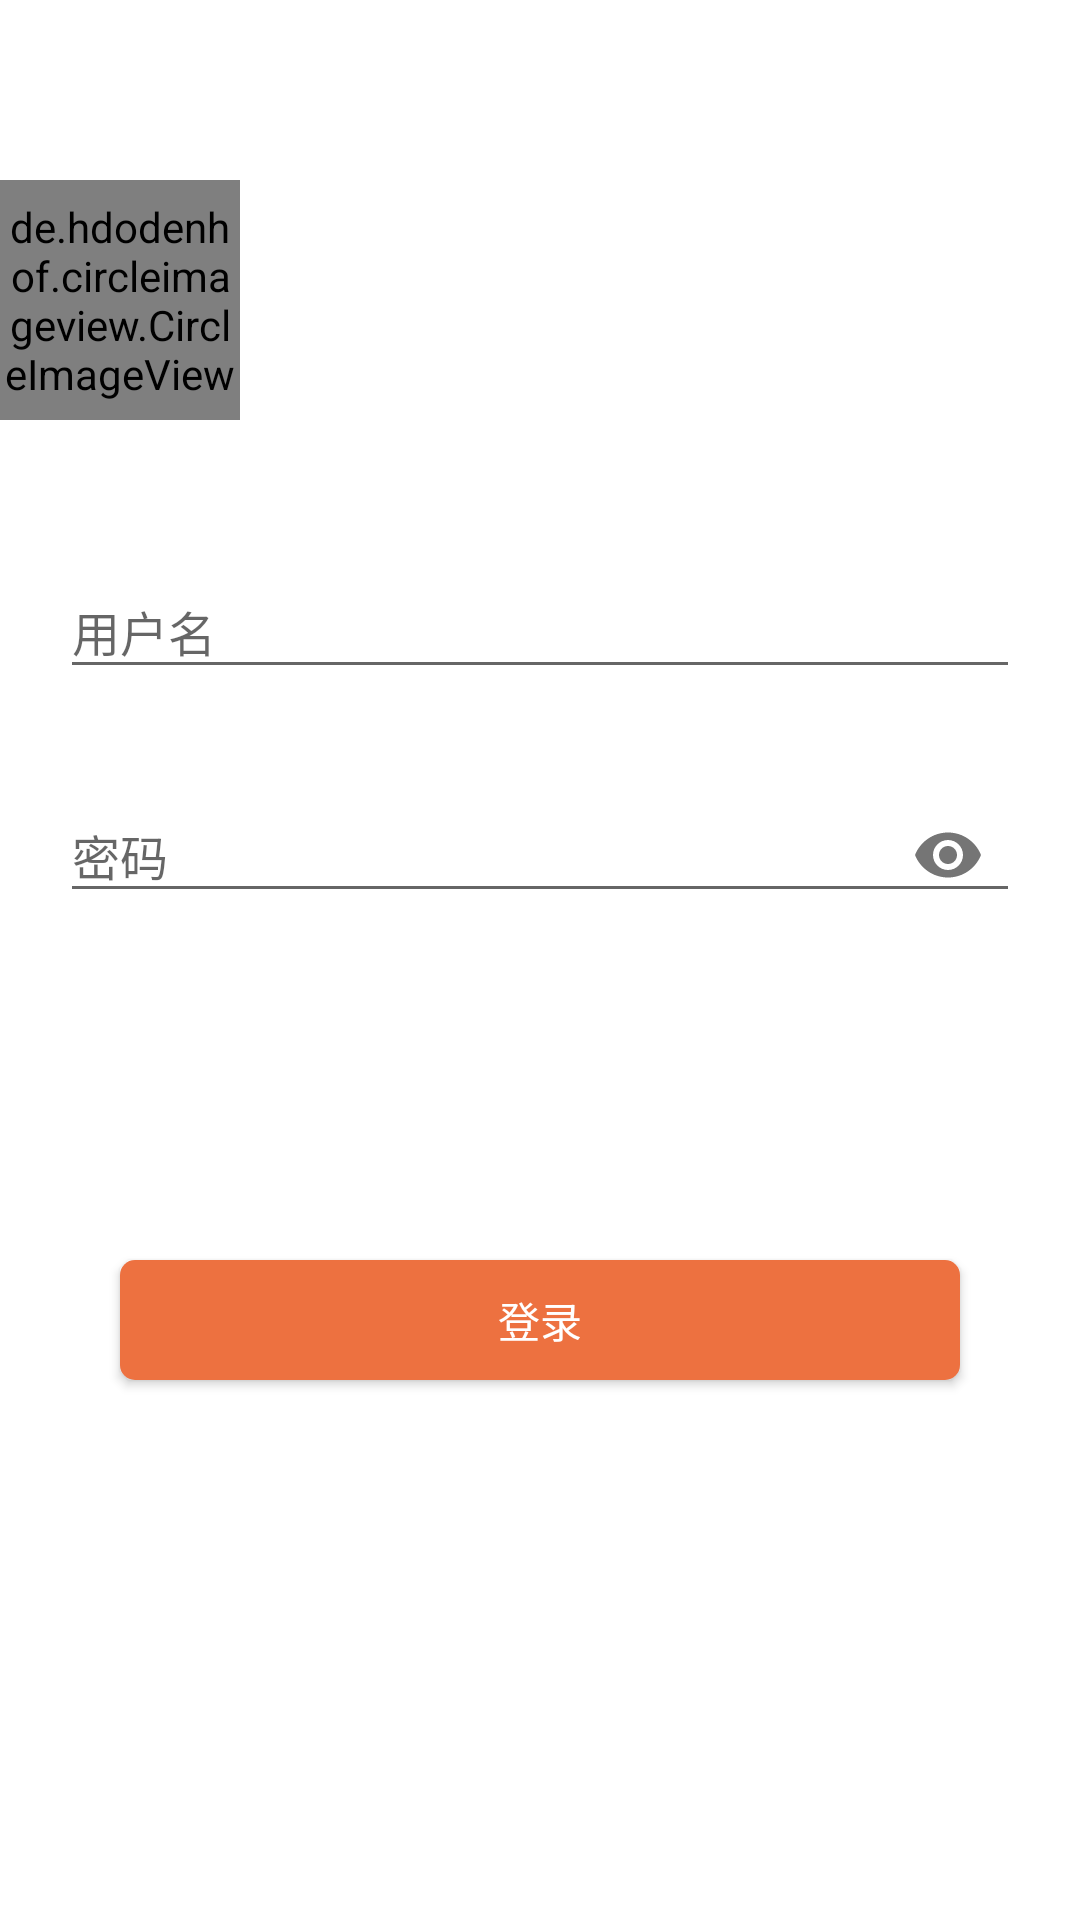

Layout XML and referenced resources for this Android screen:
<!-- AndroidManifest.xml: application theme AppTheme -->
<!-- res/layout/fragment_login.xml -->
<android.support.constraint.ConstraintLayout xmlns:android="http://schemas.android.com/apk/res/android"
    xmlns:app="http://schemas.android.com/apk/res-auto"
    xmlns:tools="http://schemas.android.com/tools"
    android:id="@+id/login_root"
    android:layout_width="match_parent"
    android:layout_height="match_parent"
    android:background="@color/colorWhite"
    android:orientation="vertical"
    tools:context="com.ckw.zfsoft.ckwapparchitecture.login.LoginFragment">

    <android.support.design.widget.TextInputLayout
        android:id="@+id/til_user_name"
        android:layout_width="match_parent"
        android:layout_height="wrap_content"
        android:layout_marginTop="40dp"
        android:layout_marginEnd="20dp"
        android:layout_marginStart="20dp"
        app:errorEnabled="true"
        app:errorTextAppearance="@style/text_input_layout_error"
        app:hintTextAppearance="@style/text_input_layout_hint"
        app:layout_constraintLeft_toLeftOf="parent"
        app:layout_constraintTop_toBottomOf="@+id/iv_user">

        <android.support.design.widget.TextInputEditText
            android:id="@+id/et_user_name"
            android:layout_width="match_parent"
            android:layout_height="wrap_content"
            android:hint="用户名"
            android:ems="10"
            android:inputType="text"
            android:textCursorDrawable="@drawable/color_cursor"
            android:textSize="16sp"
          />
    </android.support.design.widget.TextInputLayout>


    <android.support.design.widget.TextInputLayout
        android:id="@+id/til_user_pwd"
        android:layout_width="match_parent"
        android:layout_height="wrap_content"
        android:layout_marginEnd="20dp"
        android:layout_marginStart="20dp"
        app:layout_constraintLeft_toLeftOf="parent"
        app:errorEnabled="true"
        app:passwordToggleEnabled="true"
        app:errorTextAppearance="@style/text_input_layout_error"
        app:hintTextAppearance="@style/text_input_layout_hint"
        app:layout_constraintTop_toBottomOf="@+id/til_user_name">

        <android.support.design.widget.TextInputEditText
            android:id="@+id/et_user_pwd"
            android:layout_width="match_parent"
            android:layout_height="wrap_content"
            android:hint="密码"
            android:inputType="textPassword"
            android:textCursorDrawable="@drawable/color_cursor"
            android:textSize="16sp"
            />
    </android.support.design.widget.TextInputLayout>


    <Button
        android:id="@+id/tv_login"
        android:layout_width="match_parent"
        android:layout_height="40dp"
        android:layout_alignParentBottom="true"
        android:layout_centerHorizontal="true"
        android:layout_marginEnd="40dp"
        android:layout_marginStart="40dp"
        android:layout_marginTop="280dp"
        android:background="@drawable/bg_login"
        android:gravity="center"
        android:text="@string/login"
        android:textColor="@color/colorWhite"
        app:layout_constraintEnd_toEndOf="parent"
        app:layout_constraintStart_toStartOf="parent"
        app:layout_constraintTop_toBottomOf="@+id/iv_user" />

    <de.hdodenhof.circleimageview.CircleImageView
        android:id="@+id/iv_user"
        android:layout_width="80dp"
        android:layout_height="80dp"
        android:layout_marginTop="60dp"
        android:src="@mipmap/xxx1"
        app:civ_border_color="#FF000000"
        app:civ_border_width="2dp"
        app:layout_constraintLeft_toLeftOf="parent"
        app:layout_constraintRight_toRightOf="parent"
        app:layout_constraintStart_toStartOf="parent"
        app:layout_constraintTop_toTopOf="parent" />


</android.support.constraint.ConstraintLayout>
<!-- resources referenced by this layout -->
<resources>
  <color name="colorWhite">#ffffff</color>
  <!-- drawable bg_login (drawable) -->
  <?xml version="1.0" encoding="utf-8"?>
  <shape xmlns:android="http://schemas.android.com/apk/res/android">
      <corners android:radius="5dp"/>
      <solid android:color="@color/colorLogin"/>
  </shape>
  <!-- drawable color_cursor (drawable) -->
  <?xml version="1.0" encoding="utf-8"?>
  <shape xmlns:android="http://schemas.android.com/apk/res/android">
      <size android:width="2dp"/>
      <solid android:color="@color/colorLogin"/>
      <corners android:radius="5dp"/>
  </shape>
  <string name="login">登录</string>
  <style name="text_input_layout_error">
          <item name="android:textColor">#ed4e40</item>
          <item name="android:textSize">12sp</item>
      </style>
  <style name="text_input_layout_hint">
          <item name="android:textColor">#ed7140</item>
          <item name="android:textSize">12sp</item>
      </style>
  <style name="AppTheme" parent="AppTheme.Base">
          
      </style>
  <color name="colorLogin">#ed7140</color>
  <style name="AppTheme.Base" parent="Theme.AppCompat.Light.NoActionBar">
          <item name="colorPrimary">@color/colorPrimary</item>
          <item name="colorPrimaryDark">@color/colorPrimaryDark</item>
          
          <item name="android:windowActivityTransitions" tools:targetApi="lollipop">true</item>
          <item name="colorAccent">@color/colorAccent</item>
      </style>
  <color name="colorPrimary">#3F51B5</color>
  <color name="colorPrimaryDark">#303F9F</color>
  <color name="colorAccent">#FF4081</color>
</resources>
